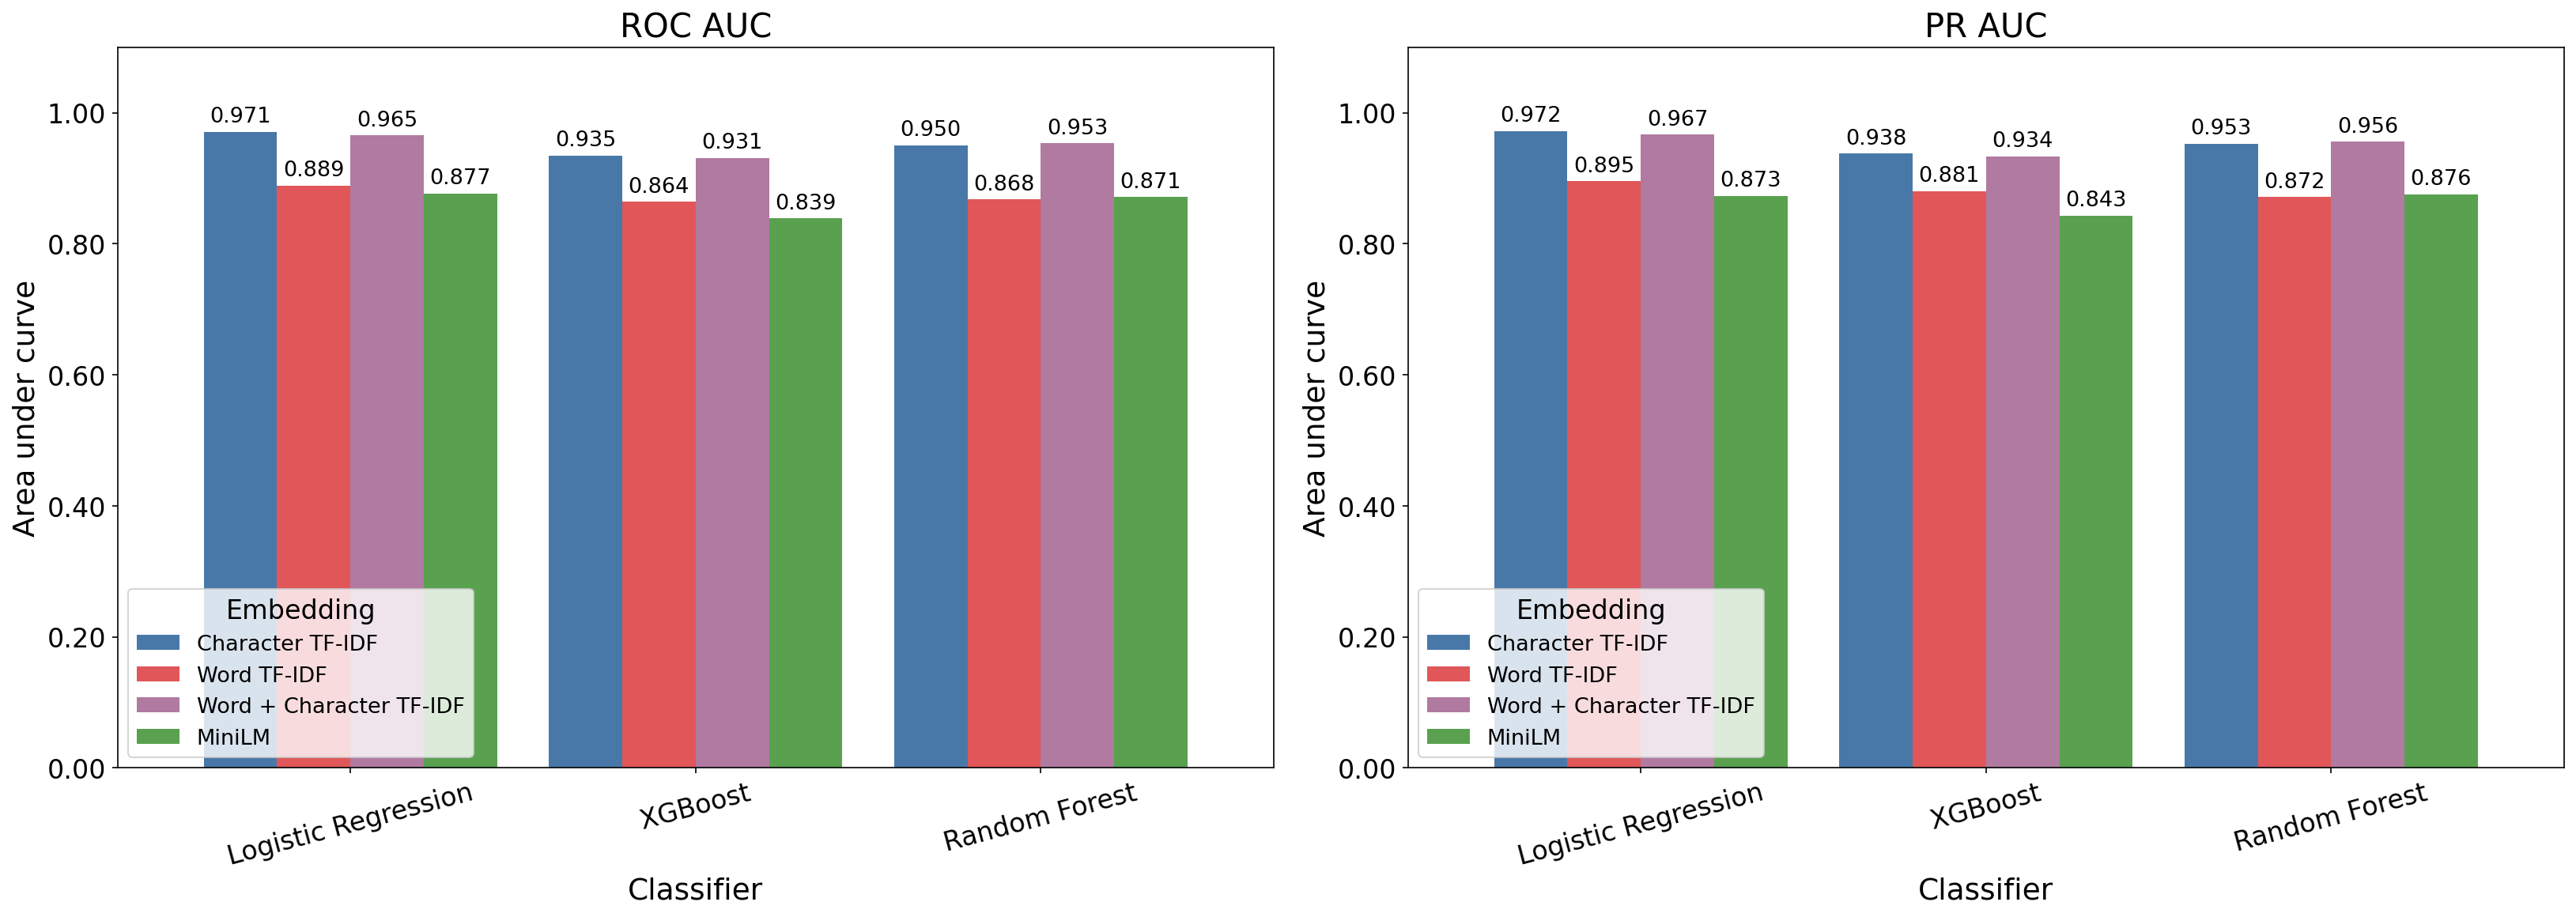

The data file committed next to this chart (first rows):
classifier, embedding, train_images, test_images, accuracy, precision, recall, f1, macro_f1, roc_auc, pr_auc
Logistic Regression, tfidf, 770, 330, 0.9, 0.875, 0.9333, 0.9032, 0.8999, 0.9711, 0.9721
Logistic Regression, combined_tfidf, 770, 330, 0.8818, 0.8663, 0.903, 0.8843, 0.8818, 0.9652, 0.9665
Random Forest, combined_tfidf, 770, 330, 0.8576, 0.8172, 0.9212, 0.8661, 0.857, 0.9535, 0.9559
Random Forest, tfidf, 770, 330, 0.8606, 0.8148, 0.9333, 0.8701, 0.8599, 0.9501, 0.9525
XGBoost, tfidf, 770, 330, 0.8333, 0.7644, 0.9636, 0.8525, 0.8305, 0.9347, 0.9375
XGBoost, combined_tfidf, 770, 330, 0.8364, 0.763, 0.9758, 0.8564, 0.8331, 0.9308, 0.9337
Logistic Regression, word_tfidf, 770, 330, 0.7606, 0.7986, 0.697, 0.7443, 0.7596, 0.8889, 0.8952
XGBoost, word_tfidf, 770, 330, 0.7485, 0.6653, 1.0, 0.799, 0.7315, 0.864, 0.8806
Random Forest, bert, 770, 330, 0.7727, 0.7778, 0.7636, 0.7706, 0.7727, 0.8711, 0.8758
Logistic Regression, bert, 770, 330, 0.803, 0.7941, 0.8182, 0.806, 0.803, 0.8768, 0.8732
Random Forest, word_tfidf, 770, 330, 0.7545, 0.8088, 0.6667, 0.7309, 0.7526, 0.8679, 0.8716
XGBoost, bert, 770, 330, 0.7606, 0.756, 0.7697, 0.7628, 0.7606, 0.8386, 0.843
